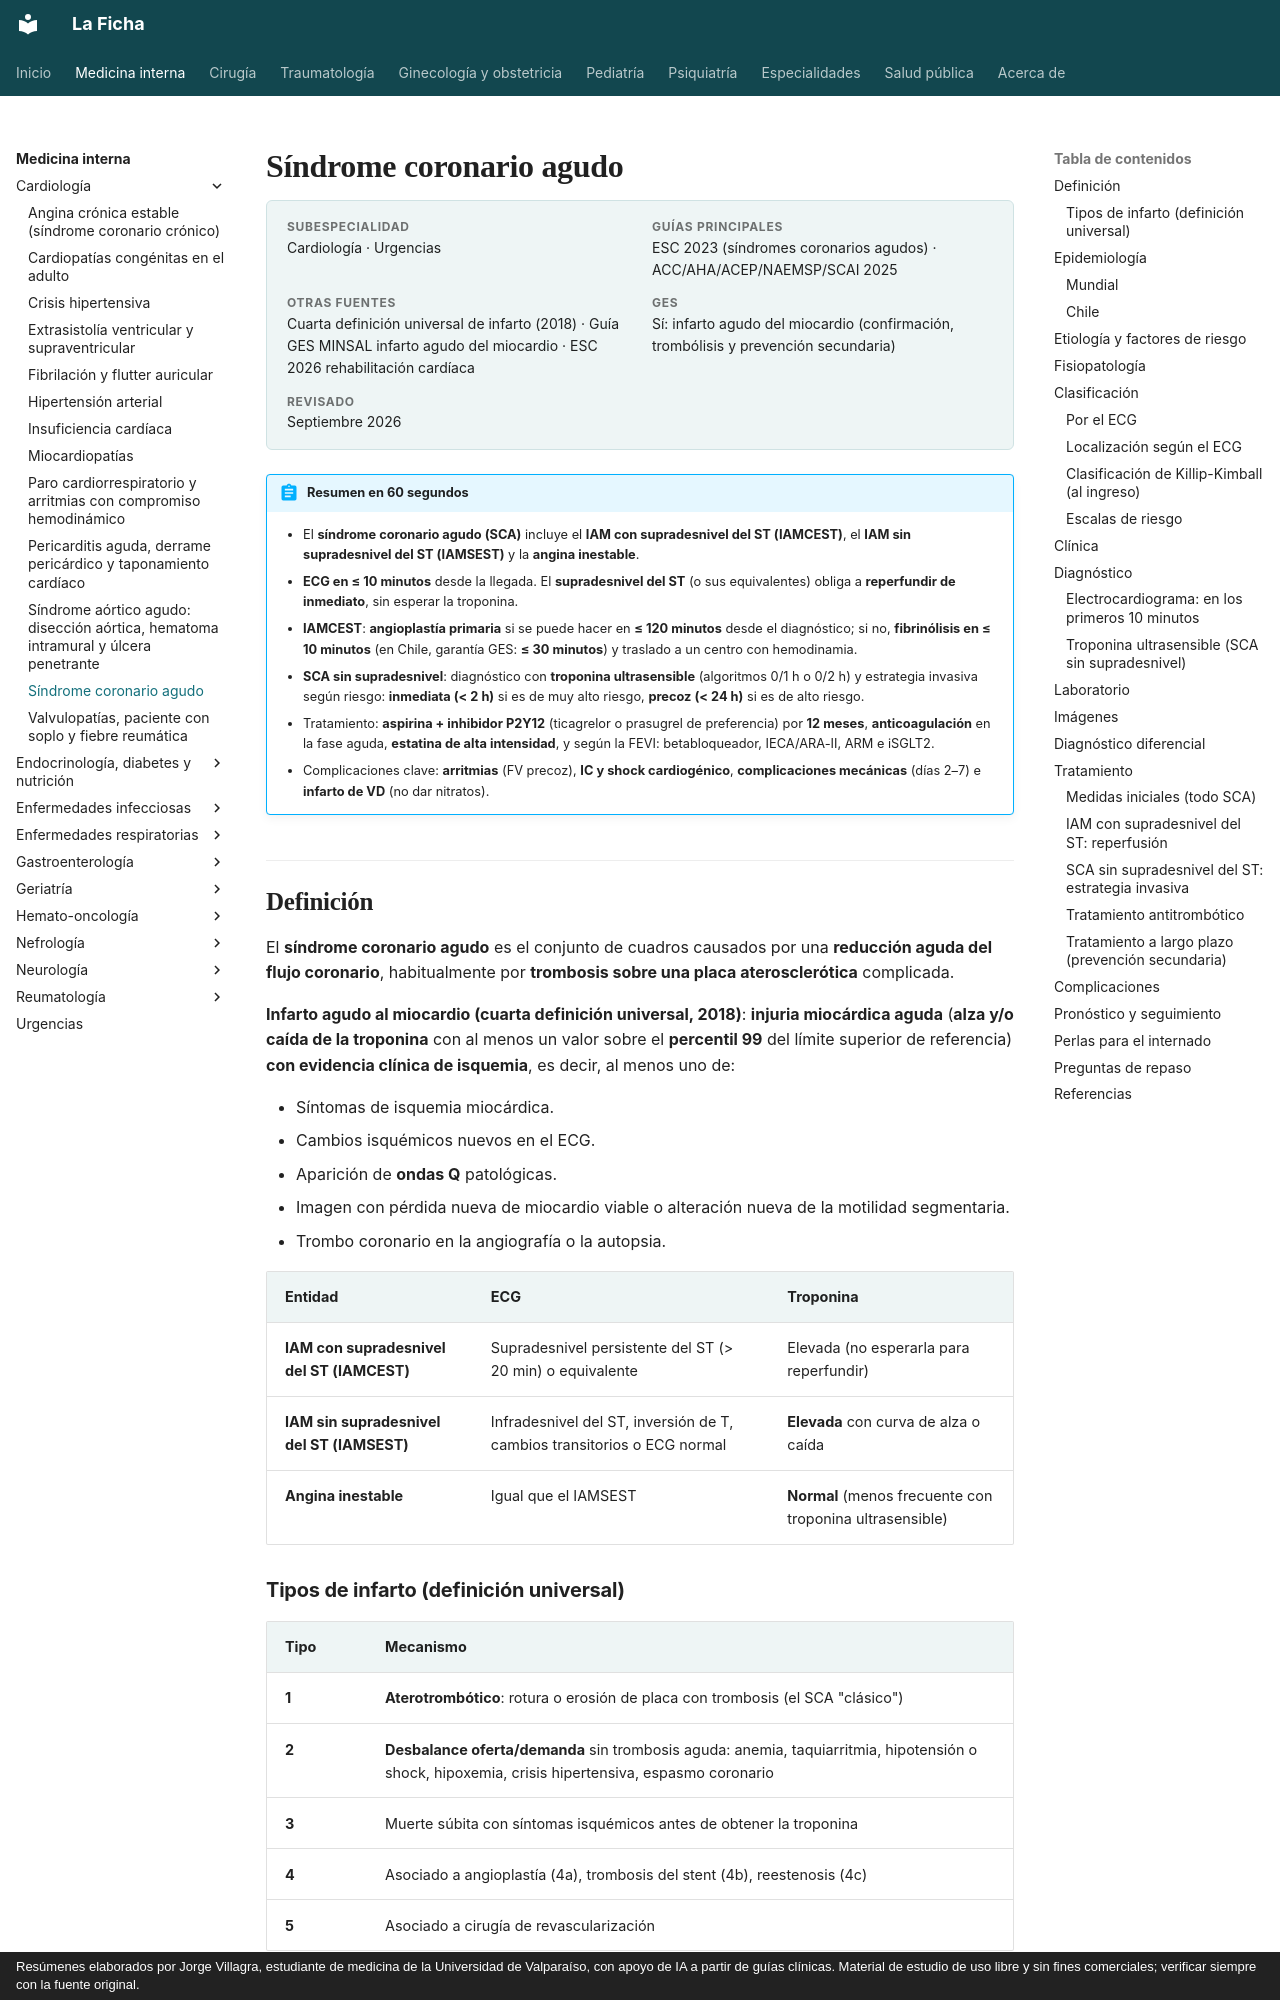

repository: jorgevillagrareyes-dotcom/Medicina-interna · page: cardiologia/sindrome-coronario-agudo.html · generator: mkdocs · copyright: Resúmenes elaborados por Jorge Villagra, estudiante de medicina de la Universidad de Valparaíso, con apoyo de IA a partir de guías clínicas. Material de estudio de uso libre y sin fines comerciales; verificar siempre con la fuente original.

---
tags:
  - Cardiología
  - GES
  - Urgencia
  - Frecuente en sala
---

# Síndrome coronario agudo

<div class="ficha" markdown>

**Subespecialidad**
Cardiología · Urgencias

**Guías principales**
ESC 2023 (síndromes coronarios agudos) · ACC/AHA/ACEP/NAEMSP/SCAI 2025

**Otras fuentes**
Cuarta definición universal de infarto (2018) · Guía GES MINSAL infarto agudo del miocardio · ESC 2026 rehabilitación cardíaca

**GES**
Sí: infarto agudo del miocardio (confirmación, trombólisis y prevención secundaria)

**Revisado**
Septiembre 2026

</div>

!!! abstract "Resumen en 60 segundos"
    - El **síndrome coronario agudo (SCA)** incluye el **IAM con supradesnivel del ST (IAMCEST)**, el **IAM sin supradesnivel del ST (IAMSEST)** y la **angina inestable**.
    - **ECG en ≤ 10 minutos** desde la llegada. El **supradesnivel del ST** (o sus equivalentes) obliga a **reperfundir de inmediato**, sin esperar la troponina.
    - **IAMCEST**: **angioplastía primaria** si se puede hacer en **≤ 120 minutos** desde el diagnóstico; si no, **fibrinólisis en ≤ 10 minutos** (en Chile, garantía GES: **≤ 30 minutos**) y traslado a un centro con hemodinamia.
    - **SCA sin supradesnivel**: diagnóstico con **troponina ultrasensible** (algoritmos 0/1 h o 0/2 h) y estrategia invasiva según riesgo: **inmediata (< 2 h)** si es de muy alto riesgo, **precoz (< 24 h)** si es de alto riesgo.
    - Tratamiento: **aspirina + inhibidor P2Y12** (ticagrelor o prasugrel de preferencia) por **12 meses**, **anticoagulación** en la fase aguda, **estatina de alta intensidad**, y según la FEVI: betabloqueador, IECA/ARA-II, ARM e iSGLT2.
    - Complicaciones clave: **arritmias** (FV precoz), **IC y shock cardiogénico**, **complicaciones mecánicas** (días 2–7) e **infarto de VD** (no dar nitratos).

## Definición

El **síndrome coronario agudo** es el conjunto de cuadros causados por una **reducción aguda del flujo coronario**, habitualmente por **trombosis sobre una placa aterosclerótica** complicada.

**Infarto agudo al miocardio (cuarta definición universal, 2018)**: **injuria miocárdica aguda** (**alza y/o caída de la troponina** con al menos un valor sobre el **percentil 99** del límite superior de referencia) **con evidencia clínica de isquemia**, es decir, al menos uno de:

- Síntomas de isquemia miocárdica.
- Cambios isquémicos nuevos en el ECG.
- Aparición de **ondas Q** patológicas.
- Imagen con pérdida nueva de miocardio viable o alteración nueva de la motilidad segmentaria.
- Trombo coronario en la angiografía o la autopsia.

| Entidad | ECG | Troponina |
|---|---|---|
| **IAM con supradesnivel del ST (IAMCEST)** | Supradesnivel persistente del ST (> 20 min) o equivalente | Elevada (no esperarla para reperfundir) |
| **IAM sin supradesnivel del ST (IAMSEST)** | Infradesnivel del ST, inversión de T, cambios transitorios o ECG normal | **Elevada** con curva de alza o caída |
| **Angina inestable** | Igual que el IAMSEST | **Normal** (menos frecuente con troponina ultrasensible) |
